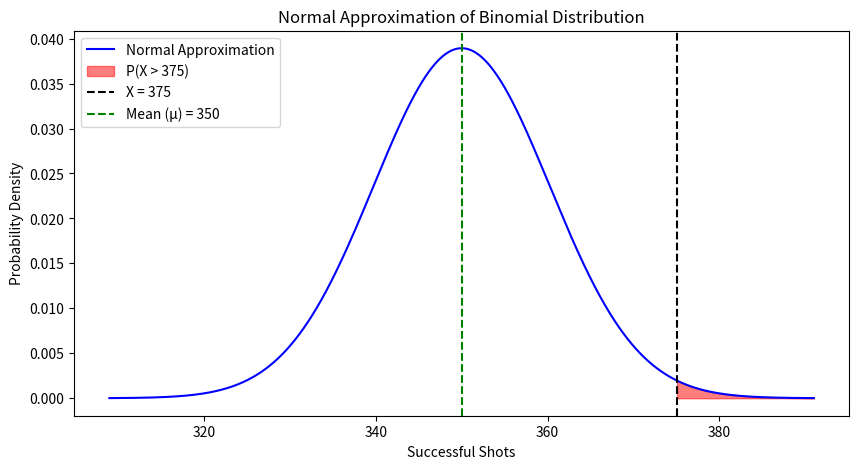

Source code (Python):
import numpy as np
import scipy.stats as stats
from math import sqrt

# Question: What is the probability a player who has a 70% accuracy, shoots 500 shots and makes at leat 375 of them. 

# Step 1: Define given values
n = 500      # Total shots
p = 0.7      # Probability of making a shot
x = 375      # Target number of successful shots

# Step 2: Compute Mean and Standard Deviation
mu = n * p  # Mean (expected number of successes)
sigma = sqrt(n * p * (1 - p))  # Standard deviation

print(f"Mean (μ): {mu}")
print(f"Standard Deviation (σ): {sigma:.2f}")

# Step 3: Convert to Z-Score
z = (x - mu) / sigma
print(f"Z-Score for X = {x}: {z:.2f}")

# Step 4: Compute Probability using Normal Approximation
probability = 1 - stats.norm.cdf(z)  # P(X > 375)
print(f"Probability of making more than 375 shots: {probability:.4f} (or {probability*100:.2f}%)")

# Step 5: Visualization (Optional)
import matplotlib.pyplot as plt

# Generate X values for normal curve
x_values = np.linspace(mu - 4*sigma, mu + 4*sigma, 1000)
y_values = stats.norm.pdf(x_values, mu, sigma)

# Plot the normal curve
plt.figure(figsize=(10, 5))
plt.plot(x_values, y_values, label="Normal Approximation", color="blue")

# Shade the area greater than 375
plt.fill_between(x_values, y_values, where=(x_values >= x), color="red", alpha=0.5, label="P(X > 375)")

# Vertical line for X=375
plt.axvline(x, color='black', linestyle="dashed", label="X = 375")
plt.axvline(mu, color='green', linestyle="dashed", label="Mean (μ) = 350")

plt.title("Normal Approximation of Binomial Distribution")
plt.xlabel("Successful Shots")
plt.ylabel("Probability Density")
plt.legend()
plt.show()


# Mean (μ): 350.0
# Standard Deviation (σ): 10.25
# Z-Score for X = 375: 2.44
# Probability of making more than 375 shots: 0.0073 (or 0.73%)